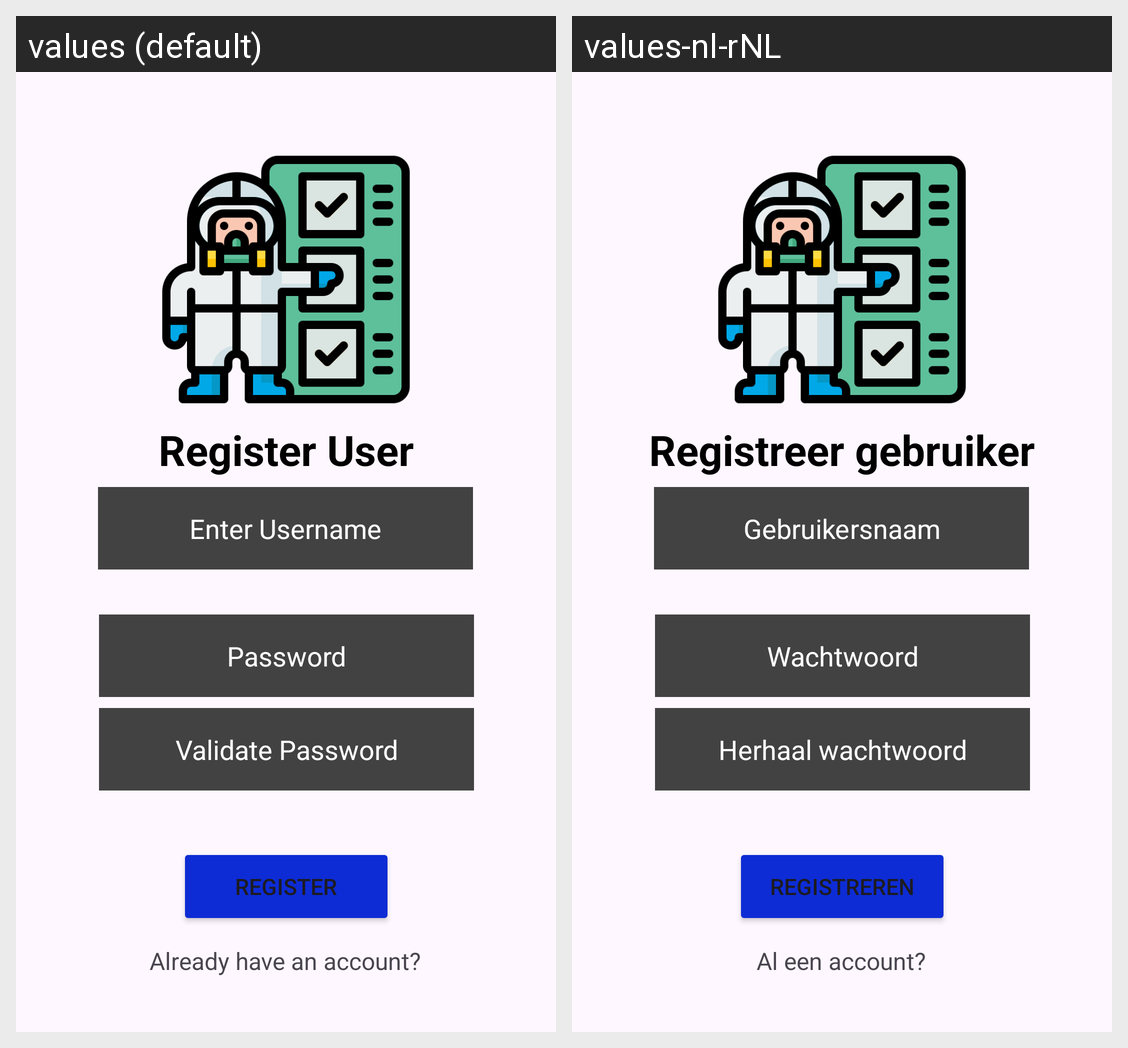

The same Android screen rendered under two of its app's locales, left to right. List the strings drawn on it with the default value and each locale's translation.
Android screen res/layout/activity_register.xml rendered under 2 locales, left to right: values (default), values-nl-rNL. Device: Nexus 5 (rendered at 1080×1920; each locale shown at half size, 540×960, under a caption strip naming it); theme Theme.Gr11ToDay.
Strings drawn on this screen, with the default value and each locale's value (text and hints the layout hard-codes, and strings that could not be matched under every locale, appear in the picture but are not listed):

userId
  values: Enter Username
  values-nl-rNL: Gebruikersnaam

passwordId
  values: Password
  values-nl-rNL: Wachtwoord

validatePasswordId
  values: Validate Password
  values-nl-rNL: Herhaal wachtwoord

registerId
  values: Register
  values-nl-rNL: Registreren

registerUserText
  values: Register User
  values-nl-rNL: Registreer gebruiker

loginScreenId
  values: Already have an account?
  values-nl-rNL: Al een account?
